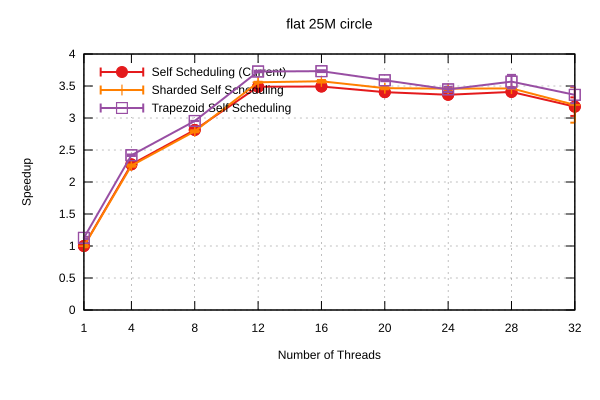

The table this chart was drawn from, first rows:
Name, Mean, MeanLB, MeanUB, Stddev, StddevLB, StddevUB, scheduler, threads
flat/25M_circle, 1.003, 0.9909, 1.024, 2.1228591534566736e-2, 1.673402678666714e-3, 2.6447834444646594e-2, Self Scheduling (Current), 1
flat/25M_circle, 0.441, 0.4381, 0.4427, 2.860548875921765e-3, 1.1107236081190784e-3, 3.930743848704948e-3, Self Scheduling (Current), 4
flat/25M_circle, 0.3566, 0.3557, 0.3572, 9.524717453418078e-4, 4.187114728972463e-4, 1.3081018962881508e-3, Self Scheduling (Current), 8
flat/25M_circle, 0.2876, 0.2851, 0.2925, 4.6662852131303285e-3, 1.1083378574969684e-3, 6.368716123809306e-3, Self Scheduling (Current), 12
flat/25M_circle, 0.2873, 0.2861, 0.2881, 1.1955907521922875e-3, 5.758108542996064e-4, 1.7774287068669985e-3, Self Scheduling (Current), 16
flat/25M_circle, 0.2948, 0.2937, 0.2963, 1.6271301872323697e-3, 1.0992377244455035e-3, 1.9227873782201395e-3, Self Scheduling (Current), 20
flat/25M_circle, 0.2983, 0.2976, 0.2988, 8.139613563964851e-4, 4.0765299303697605e-4, 1.1896618541341036e-3, Self Scheduling (Current), 24
flat/25M_circle, 0.2944, 0.2932, 0.2953, 1.2461898536493762e-3, 6.242395201621984e-4, 1.6815556023290553e-3, Self Scheduling (Current), 28
flat/25M_circle, 0.3158, 0.3004, 0.3289, 1.8652698457515292e-2, 1.3411699068415913e-2, 2.1383541072910704e-2, Self Scheduling (Current), 32
flat/25M_circle, 1.006, 0.9881, 1.023, 2.175106344958241e-2, 1.1014566785888746e-2, 2.7719494059477257e-2, Sharded Self Scheduling, 1
flat/25M_circle, 0.4447, 0.4411, 0.4479, 3.780704128942208e-3, 2.855123699797929e-3, 4.181705179839212e-3, Sharded Self Scheduling, 4
flat/25M_circle, 0.3593, 0.3576, 0.3616, 2.5004348142491995e-3, 1.1991706810074443e-4, 3.1178688856593143e-3, Sharded Self Scheduling, 8
flat/25M_circle, 0.282, 0.2813, 0.2826, 8.328898125801072e-4, 5.939060612178679e-4, 1.0683995019937773e-3, Sharded Self Scheduling, 12
flat/25M_circle, 0.2807, 0.2797, 0.2828, 1.99616054961387e-3, 2.2696629600490125e-4, 2.6112497632683825e-3, Sharded Self Scheduling, 16
flat/25M_circle, 0.2895, 0.2882, 0.2911, 1.8358663560728344e-3, 9.319254643087377e-4, 2.2938719814783763e-3, Sharded Self Scheduling, 20
flat/25M_circle, 0.2901, 0.2888, 0.2915, 1.6804047176963068e-3, 1.2690653207518934e-3, 2.0672205253056577e-3, Sharded Self Scheduling, 24
flat/25M_circle, 0.2898, 0.2893, 0.2904, 7.562831548278514e-4, 4.3293873687122176e-4, 9.835253080856276e-4, Sharded Self Scheduling, 28
flat/25M_circle, 0.3131, 0.2925, 0.3489, 3.2591729013665444e-2, 1.6502326637214335e-3, 4.170455699385788e-2, Sharded Self Scheduling, 32
flat/25M_circle, 0.89, 0.875, 0.9016, 1.5655524523166302e-2, 7.22727770335041e-3, 2.1504885273307323e-2, Trapezoid Self Scheduling, 1
flat/25M_circle, 0.4149, 0.4128, 0.4169, 2.584612621006194e-3, 1.0745891680320196e-3, 3.408666019599174e-3, Trapezoid Self Scheduling, 4
flat/25M_circle, 0.3397, 0.3395, 0.3399, 2.5958333077747743e-4, 9.014687384478748e-5, 3.451105586646337e-4, Trapezoid Self Scheduling, 8
flat/25M_circle, 0.2692, 0.2682, 0.2699, 1.1407721019718944e-3, 7.0514704992124e-4, 1.7606683646310157e-3, Trapezoid Self Scheduling, 12
flat/25M_circle, 0.2689, 0.2681, 0.2702, 1.390129867026541e-3, 1.1140561433509145e-4, 1.982566011899267e-3, Trapezoid Self Scheduling, 16
flat/25M_circle, 0.2795, 0.2783, 0.2806, 1.500705038537748e-3, 1.209611141311446e-3, 1.6786016527843444e-3, Trapezoid Self Scheduling, 20
flat/25M_circle, 0.291, 0.2887, 0.2956, 4.050759357710936e-3, 1.245193492983777e-3, 5.8839306889245544e-3, Trapezoid Self Scheduling, 24
flat/25M_circle, 0.2812, 0.2757, 0.2927, 9.411809531658167e-3, 8.483859890834732e-4, 1.2117846418929216e-2, Trapezoid Self Scheduling, 28
flat/25M_circle, 0.2985, 0.2861, 0.3093, 1.6013689537930746e-2, 1.2288934915134447e-2, 1.8277046414379845e-2, Trapezoid Self Scheduling, 32
